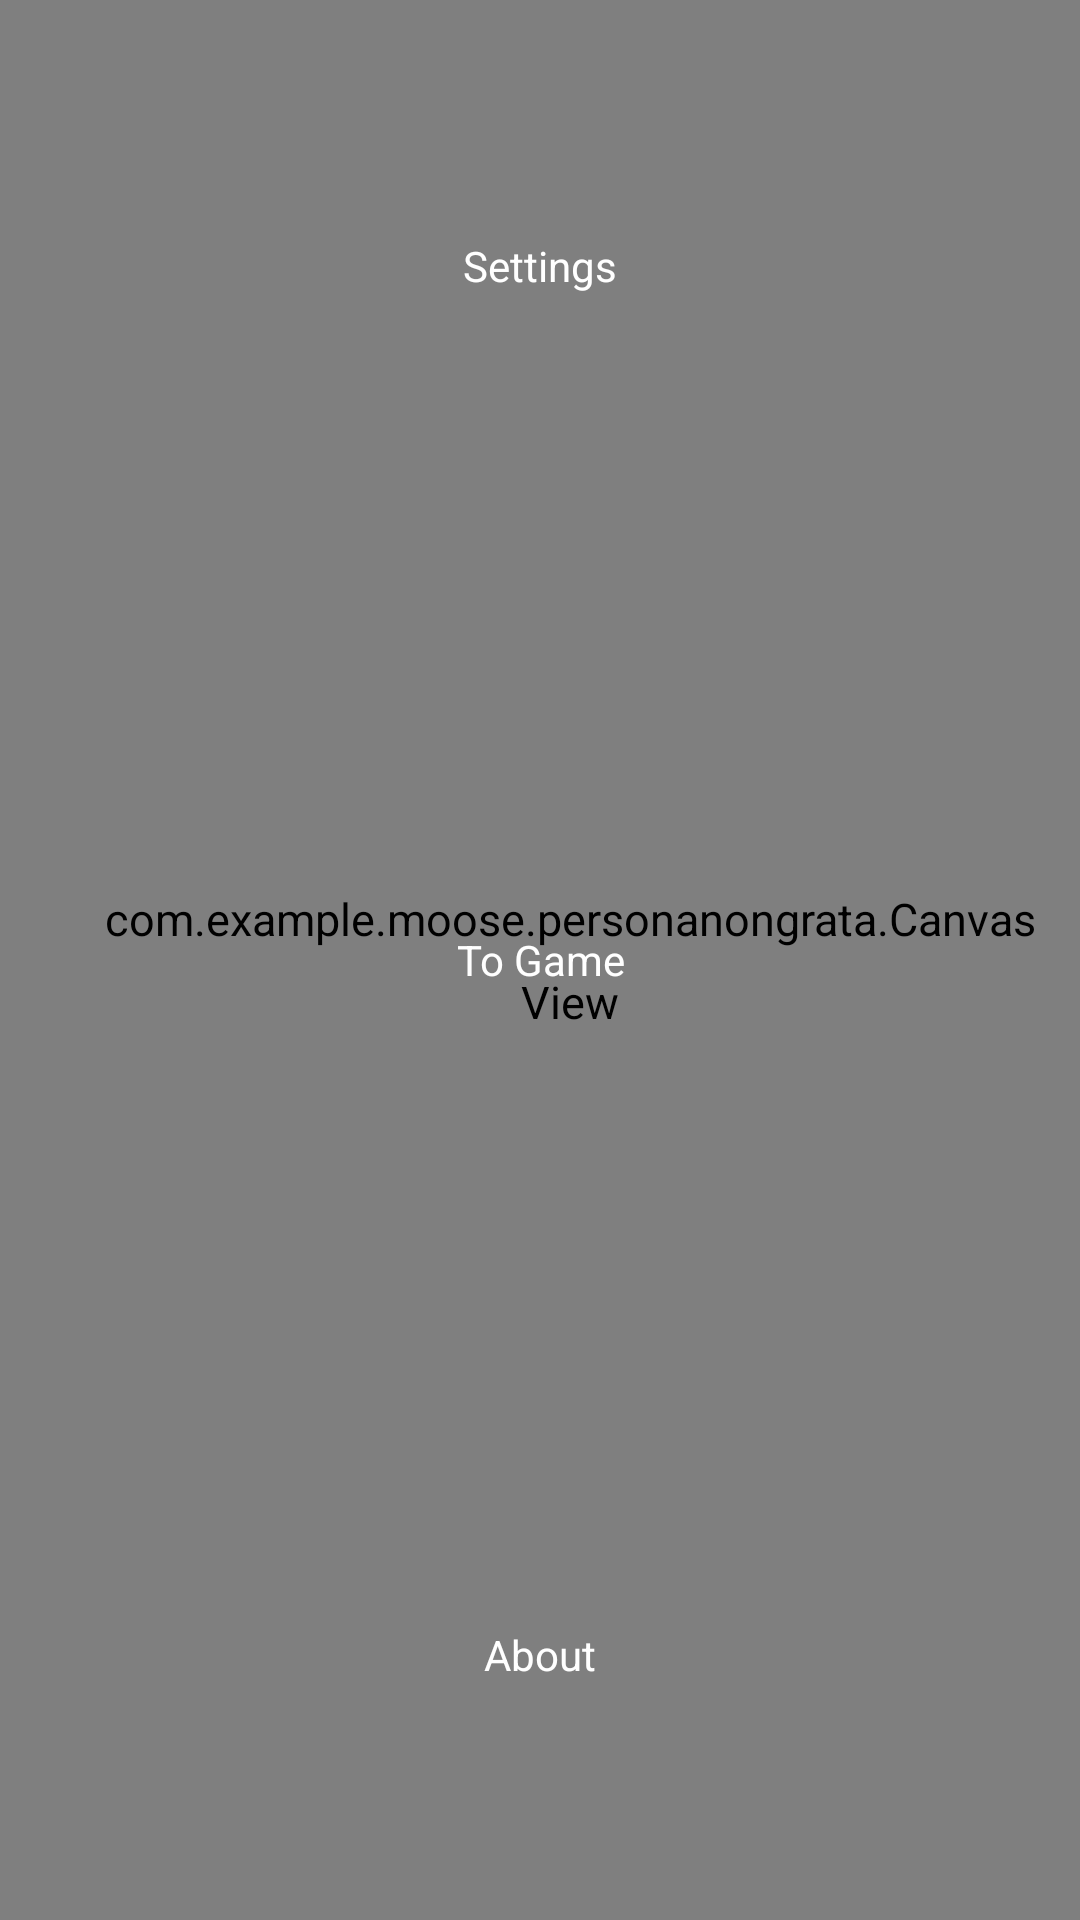

Write the Android layout XML for this screen, with the resource values it uses.
<!-- AndroidManifest.xml: application theme AppTheme.NoActionBar -->
<!-- res/layout/content_main_menu.xml -->
<?xml version="1.0" encoding="utf-8"?>
<RelativeLayout xmlns:android="http://schemas.android.com/apk/res/android"
    xmlns:tools="http://schemas.android.com/tools"
    xmlns:app="http://schemas.android.com/apk/res-auto" android:layout_width="match_parent"
    android:layout_height="match_parent" android:paddingLeft="@dimen/activity_horizontal_margin"
    android:paddingRight="@dimen/activity_horizontal_margin"
    android:paddingTop="@dimen/activity_vertical_margin"
    android:paddingBottom="@dimen/activity_vertical_margin"
    android:id="@+id/mainMenuLayout"
    android:background="#000"
    app:layout_behavior="@string/appbar_scrolling_view_behavior"
    tools:showIn="@layout/activity_main_menu"
    tools:context="com.example.moose.personanongrata.MainMenu">


    <com.example.moose.personanongrata.CanvasView
        android:id="@+id/signature_canvas"
        android:layout_width="match_parent"
        android:layout_height="match_parent"
        android:background="#000000"
        />
        
    <Button
        android:layout_width="match_parent"
        android:layout_height="wrap_content"
        android:layout_gravity="center"
        android:text="To Game"
        android:id="@+id/buttonToGame"
        android:textColor="#fff"
        android:layout_centerVertical="true"
        android:layout_alignParentLeft="true"
        android:layout_alignParentStart="true"
        />

    <Button
        android:layout_width="match_parent"
        android:layout_height="wrap_content"
        android:layout_gravity="center"
        android:text="Settings"
        android:id="@+id/buttonToVisual"
        android:textColor="#fff"

        android:backgroundTint="#ffffff"
        android:layout_alignTop="@+id/signature_canvas"
        android:layout_alignParentLeft="true"
        android:layout_alignParentStart="true"
        android:layout_marginTop="79dp" />

    <Button
        android:layout_width="match_parent"
        android:layout_height="wrap_content"
        android:text="About"
        android:id="@+id/buttonToAbout"
        android:textColor="#fff"
        android:layout_alignBottom="@+id/signature_canvas"
        android:layout_alignParentLeft="true"
        android:layout_alignParentStart="true"
        android:layout_marginBottom="79dp" />

</RelativeLayout>
<!-- res/layout/activity_main_menu.xml (included above) -->
<?xml version="1.0" encoding="utf-8"?>
<android.support.design.widget.CoordinatorLayout
    xmlns:android="http://schemas.android.com/apk/res/android"
    xmlns:app="http://schemas.android.com/apk/res-auto"
    xmlns:tools="http://schemas.android.com/tools" android:layout_width="match_parent"
    android:layout_height="match_parent" android:fitsSystemWindows="true"
    tools:context="com.example.moose.personanongrata.MainMenu">

    <include layout="@layout/content_main_menu" />


</android.support.design.widget.CoordinatorLayout>
<!-- resources referenced by this layout -->
<resources>
  <style name="AppTheme.NoActionBar">
          <item name="android:buttonStyle">@style/MyButtonStyle</item>
          <item name="android:textViewStyle">@style/MyTextViewStyle</item>
      </style>
  <style name="MyButtonStyle" parent="android:Widget.Button">
          <item name="fontPath">fonts/Bookerly-Regular.ttf</item>
          <item name="android:background">#0fff</item>
          <item name="android:textColor">#000</item>
      </style>
  <style name="MyTextViewStyle" parent="android:Widget.TextView">
          <item name="android:textColor">#000</item>
          <item name="android:textSize">15dp</item>
          <item name="android:lineSpacingMultiplier">1.5</item>
          <item name="android:paddingRight">15dp</item>
          <item name="android:paddingLeft">35dp</item>
          <item name="fontPath">fonts/Bookerly-Regular.ttf</item>
      </style>
</resources>
